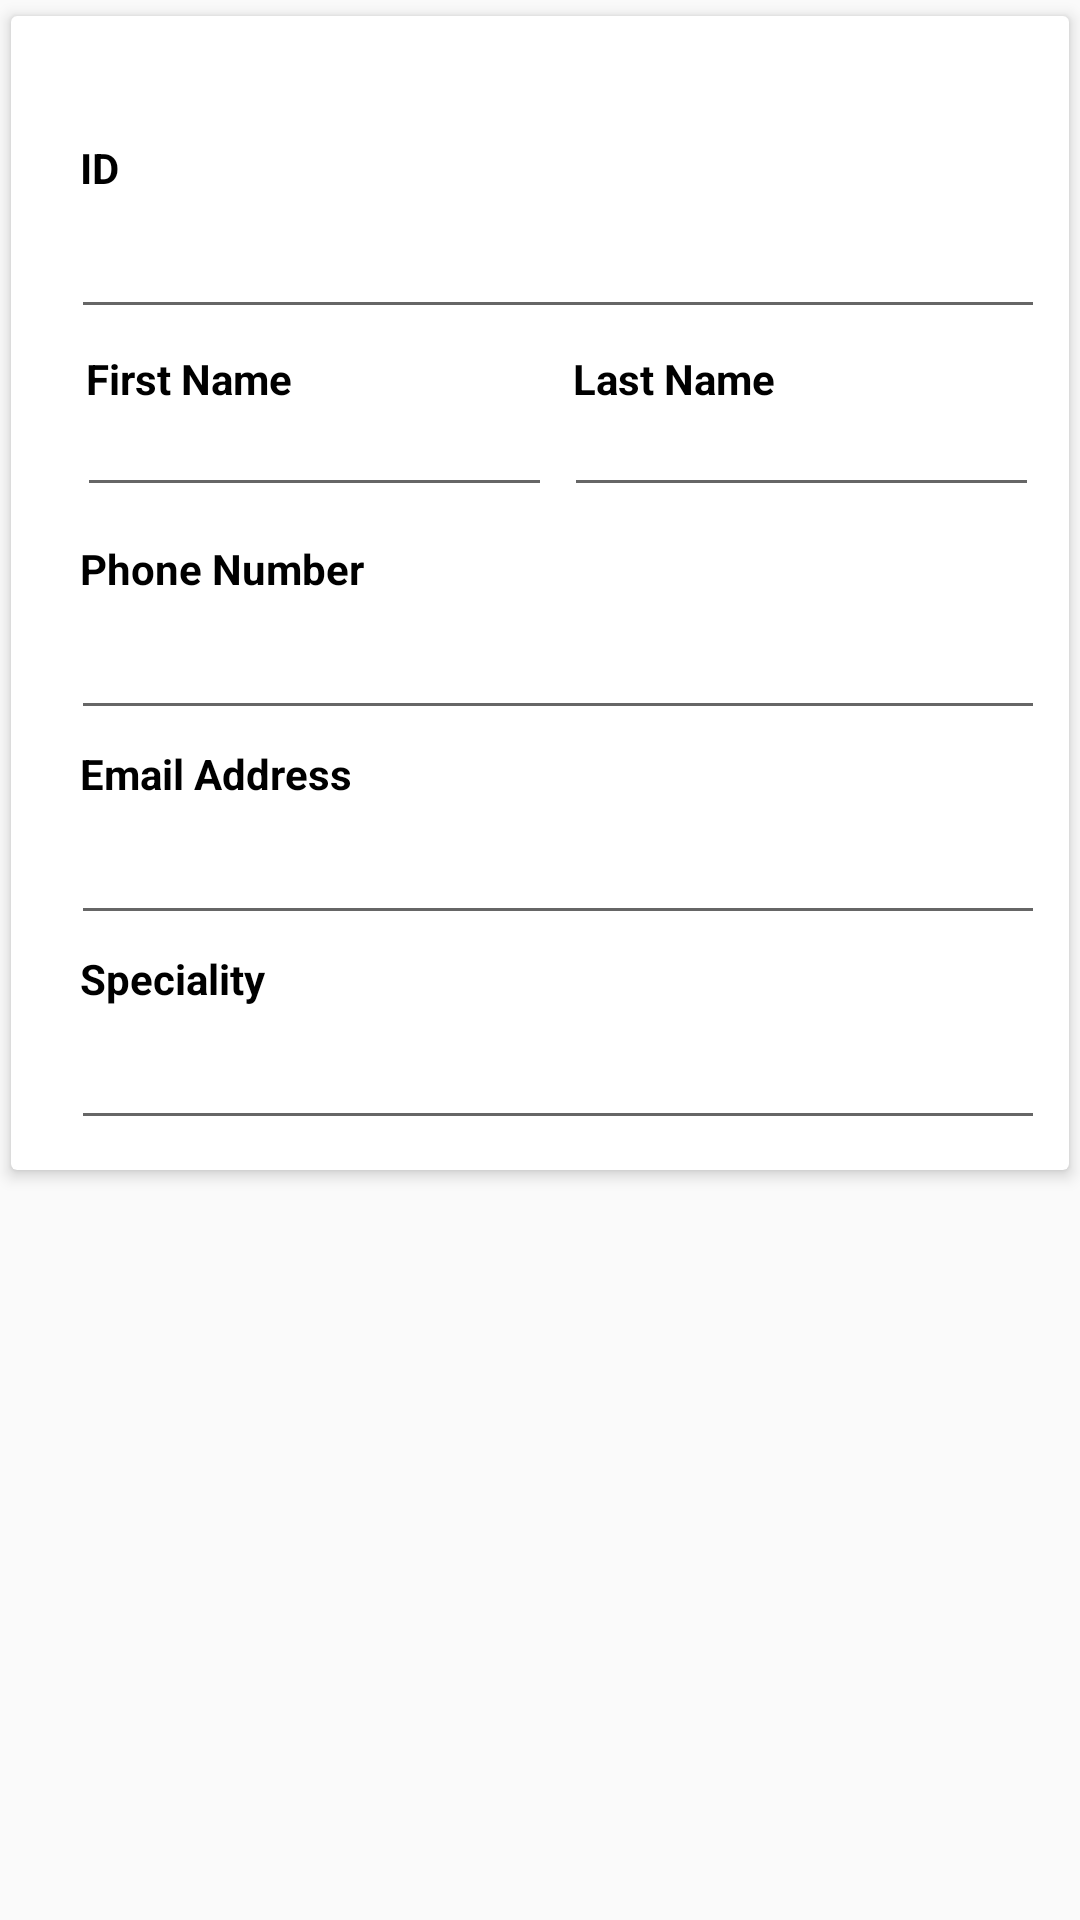

Layout XML and referenced resources for this Android screen:
<!-- AndroidManifest.xml: application theme AppTheme -->
<!-- res/layout/dialog_engineer_details_edit.xml -->
<?xml version="1.0" encoding="utf-8"?>
<RelativeLayout xmlns:android="http://schemas.android.com/apk/res/android"
    xmlns:app="http://schemas.android.com/apk/res-auto"
    android:layout_width="match_parent"
    android:layout_height="match_parent">

    <android.support.v7.widget.CardView
        android:layout_width="match_parent"
        android:layout_height="wrap_content"

        app:cardCornerRadius="2dp"
        app:cardElevation="3dp"
        app:cardUseCompatPadding="true">

        <RelativeLayout
            android:layout_width="match_parent"
            android:layout_height="match_parent">


            <LinearLayout
                android:layout_width="match_parent"
                android:layout_height="wrap_content"
                android:layout_marginTop="30dp"
                android:orientation="vertical"
                android:padding="8dp">

                <RelativeLayout
                    android:layout_width="match_parent"
                    android:layout_height="wrap_content">

                    <LinearLayout
                        android:id="@+id/layoutek"
                        android:layout_width="match_parent"
                        android:layout_height="wrap_content"
                        android:orientation="horizontal">

                        <LinearLayout

                            android:layout_width="0dp"

                            android:layout_height="wrap_content"
                            android:layout_marginBottom="2dp"
                            android:layout_marginLeft="12dp"
                            android:layout_marginStart="12dp"
                            android:layout_weight="3"
                            android:orientation="vertical">

                            <TextView
                                android:layout_width="wrap_content"
                                android:layout_height="wrap_content"
                                android:padding="3dp"
                                android:text="ID"
                                android:textColor="@color/black"
                                android:textStyle="bold" />

                            <EditText
                                android:id="@+id/txt_eng_id"
                                android:layout_width="match_parent"
                                android:layout_height="wrap_content" />
                        </LinearLayout>


                    </LinearLayout>


                </RelativeLayout>

                <RelativeLayout
                    android:layout_width="match_parent"
                    android:layout_height="wrap_content"
                    android:layout_marginBottom="2dp">


                    <LinearLayout
                        android:id="@+id/layout1"
                        android:layout_width="match_parent"
                        android:layout_height="wrap_content"

                        android:layout_marginBottom="2dp"
                        android:layout_marginLeft="12dp"
                        android:layout_marginStart="12dp"
                        android:orientation="horizontal">

                        <LinearLayout

                            android:layout_width="0dp"
                            android:layout_height="wrap_content"
                            android:layout_margin="2dp"
                            android:layout_weight="1"
                            android:orientation="vertical">

                            <TextView
                                android:layout_width="wrap_content"
                                android:layout_height="wrap_content"
                                android:padding="3dp"
                                android:text="First Name"
                                android:textColor="@color/black"
                                android:textStyle="bold" />

                            <EditText

                                android:id="@+id/txt_eng_first_name"
                                android:layout_width="match_parent"
                                android:layout_height="wrap_content"

                                android:padding="3dp"
                                android:textStyle="bold" />
                        </LinearLayout>

                        <LinearLayout

                            android:layout_width="0dp"
                            android:layout_height="wrap_content"
                            android:layout_margin="2dp"
                            android:layout_weight="1"
                            android:orientation="vertical">

                            <TextView
                                android:layout_width="wrap_content"
                                android:layout_height="wrap_content"
                                android:padding="3dp"
                                android:text="Last Name"
                                android:textColor="@color/black"
                                android:textStyle="bold" />

                            <EditText
                                android:id="@+id/txt_eng_last_name"
                                android:layout_width="match_parent"
                                android:layout_height="wrap_content"
                                android:padding="3dp"

                                />
                        </LinearLayout>
                    </LinearLayout>


                </RelativeLayout>

                <RelativeLayout
                    android:layout_width="match_parent"
                    android:layout_height="wrap_content"
                    android:layout_marginBottom="2dp">


                    <LinearLayout
                        android:id="@+id/layout9"
                        android:layout_width="match_parent"
                        android:layout_height="wrap_content"
                        android:orientation="horizontal">


                        <LinearLayout
                            android:layout_width="0dp"
                            android:layout_height="wrap_content"
                            android:layout_marginLeft="12dp"
                            android:layout_marginStart="12dp"
                            android:layout_marginTop="2dp"
                            android:layout_weight="1"
                            android:orientation="vertical">

                            <TextView
                                android:layout_width="wrap_content"
                                android:layout_height="wrap_content"
                                android:padding="3dp"
                                android:text="Phone Number"
                                android:textColor="@color/black"
                                android:textStyle="bold" />

                            <EditText
                                android:id="@+id/txt_eng_phone_no"
                                android:layout_width="match_parent"
                                android:layout_height="match_parent"
                                android:inputType="phone"

                                />
                        </LinearLayout>

                    </LinearLayout>

                </RelativeLayout>

                <RelativeLayout
                    android:layout_width="match_parent"
                    android:layout_height="wrap_content">


                    <LinearLayout
                        android:id="@+id/layout3"
                        android:layout_width="match_parent"
                        android:layout_height="wrap_content"
                        android:orientation="horizontal">

                        <LinearLayout

                            android:layout_width="0dp"

                            android:layout_height="wrap_content"
                            android:layout_marginBottom="2dp"
                            android:layout_marginLeft="12dp"
                            android:layout_marginStart="12dp"
                            android:layout_weight="3"
                            android:orientation="vertical">

                            <TextView
                                android:layout_width="wrap_content"
                                android:layout_height="wrap_content"
                                android:padding="3dp"
                                android:text="Email Address"
                                android:textColor="@color/black"
                                android:textStyle="bold" />

                            <EditText
                                android:id="@+id/txt_eng_email"
                                android:layout_width="match_parent"
                                android:layout_height="wrap_content"
                                android:inputType="textEmailAddress" />
                        </LinearLayout>


                    </LinearLayout>


                </RelativeLayout>

                <RelativeLayout
                    android:layout_width="match_parent"
                    android:layout_height="wrap_content">


                    <LinearLayout
                        android:id="@+id/layoute"
                        android:layout_width="match_parent"
                        android:layout_height="wrap_content"
                        android:orientation="horizontal">

                        <LinearLayout

                            android:layout_width="0dp"

                            android:layout_height="wrap_content"
                            android:layout_marginBottom="2dp"
                            android:layout_marginLeft="12dp"
                            android:layout_marginStart="12dp"
                            android:layout_weight="3"
                            android:orientation="vertical">

                            <TextView
                                android:layout_width="wrap_content"
                                android:layout_height="wrap_content"
                                android:padding="3dp"
                                android:text="Speciality"
                                android:textColor="@color/black"
                                android:textStyle="bold" />

                            <EditText

                                android:id="@+id/txt_eng_speciality"
                                android:layout_width="match_parent"
                                android:layout_height="wrap_content" />
                        </LinearLayout>


                    </LinearLayout>


                </RelativeLayout>


            </LinearLayout>


        </RelativeLayout>
    </android.support.v7.widget.CardView>
</RelativeLayout>
<!-- resources referenced by this layout -->
<resources>
  <color name="black">#000000</color>
  <style name="AppTheme" parent="Theme.AppCompat.Light.DarkActionBar">
          
          <item name="colorPrimary">@color/colorPrimary</item>
          <item name="colorPrimaryDark">@color/colorPrimaryDark</item>
          <item name="colorAccent">@color/colorAccent</item>
  
  
      </style>
  <color name="colorPrimary">#795548 </color>
  <color name="colorPrimaryDark">#5D4037</color>
  <color name="colorAccent">#9E9E9E </color>
</resources>
